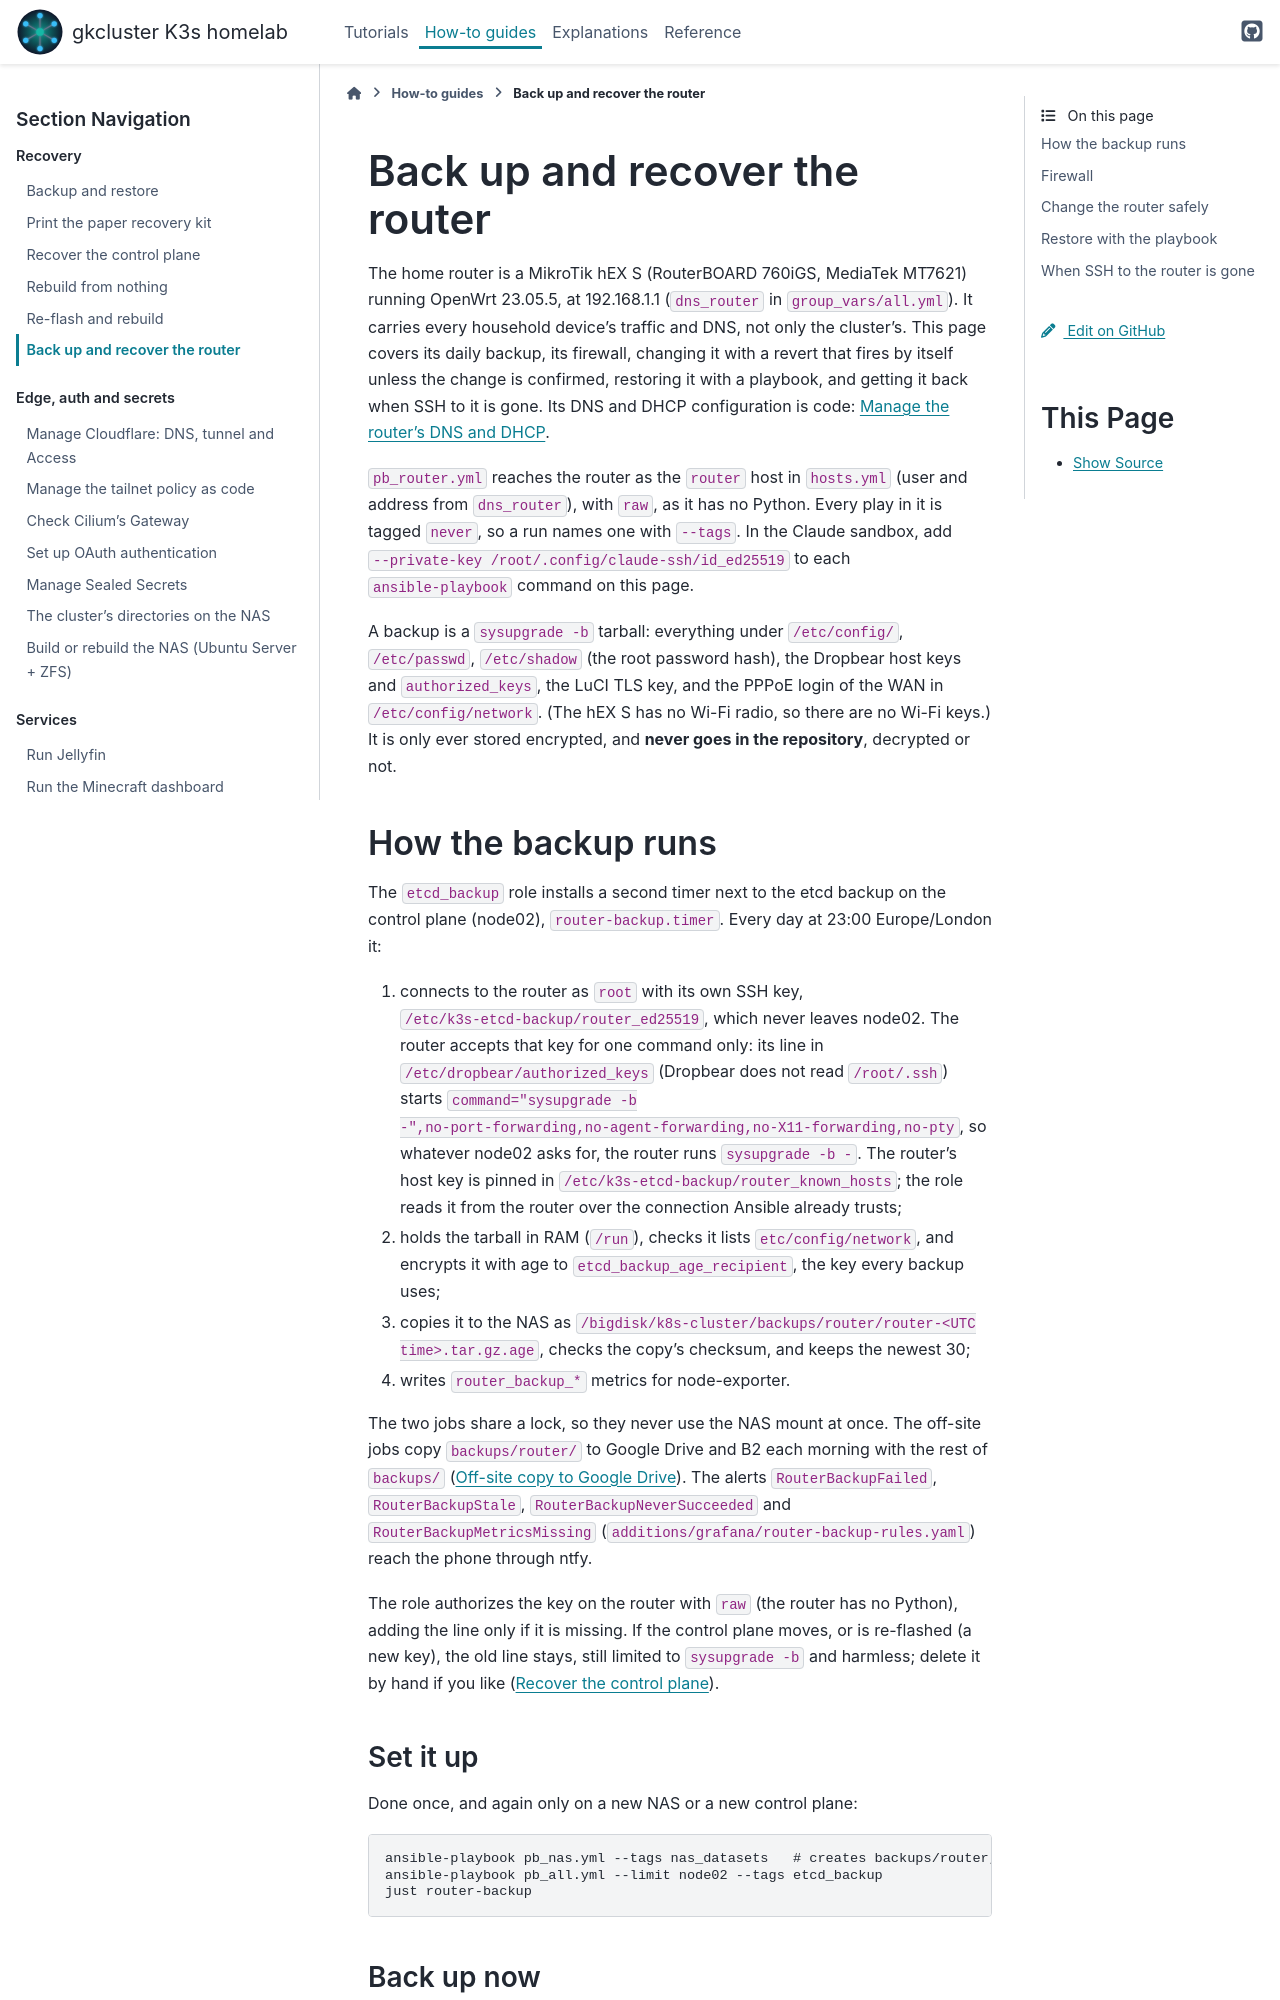

repository: gilesknap/tpi-k3s-ansible · page: how-to/router-recovery.html · generator: sphinx

# Back up and recover the router

The home router is a MikroTik hEX S (RouterBOARD 760iGS, MediaTek MT7621)
running OpenWrt 23.05.5, at 192.168.1.1 (`dns_router` in
`group_vars/all.yml`). It carries every household device's traffic and
DNS, not only the cluster's. This page covers its daily backup, its
firewall, changing
it with a revert that fires by itself unless the change is confirmed,
restoring it with a playbook, and getting it back when SSH to it is gone.
Its DNS and DHCP configuration is code: {doc}`/how-to/router-dhcp`.

`pb_router.yml` reaches the router as the `router` host in `hosts.yml`
(user and address from `dns_router`), with `raw`, as it has no Python.
Every play in it is tagged `never`, so a run names one with `--tags`. In
the Claude sandbox, add `--private-key /root/.config/claude-ssh/id_ed25519`
to each `ansible-playbook` command on this page.

A backup is a `sysupgrade -b` tarball: everything under `/etc/config/`,
`/etc/passwd`, `/etc/shadow` (the root password hash), the Dropbear host
keys and `authorized_keys`, the LuCI TLS key, and the PPPoE login of the
WAN in `/etc/config/network`. (The hEX S has no Wi-Fi radio, so there are
no Wi-Fi keys.) It is only ever stored encrypted, and **never goes in the
repository**, decrypted or not.

## How the backup runs

The `etcd_backup` role installs a second timer next to the etcd backup on
the control plane (node02), `router-backup.timer`. Every day at 23:00
Europe/London it:

1. connects to the router as `root` with its own SSH key,
   `/etc/k3s-etcd-backup/router_ed25519`, which never leaves node02. The
   router accepts that key for one command only: its line in
   `/etc/dropbear/authorized_keys` (Dropbear does not read `/root/.ssh`)
   starts `command="sysupgrade -b -",no-port-forwarding,no-agent-forwarding,no-X11-forwarding,no-pty`,
   so whatever node02 asks for, the router runs `sysupgrade -b -`. The
   router's host key is pinned in `/etc/k3s-etcd-backup/router_known_hosts`;
   the role reads it from the router over the connection Ansible already
   trusts;
2. holds the tarball in RAM (`/run`), checks it lists `etc/config/network`,
   and encrypts it with age to `etcd_backup_age_recipient`, the key every
   backup uses;
3. copies it to the NAS as
   `/bigdisk/k8s-cluster/backups/router/router-<UTC time>.tar.gz.age`,
   checks the copy's checksum, and keeps the newest 30;
4. writes `router_backup_*` metrics for node-exporter.

The two jobs share a lock, so they never use the NAS mount at once. The
off-site jobs copy `backups/router/` to Google Drive and B2 each morning
with the rest of `backups/` ({ref}`offsite-backup`). The alerts
`RouterBackupFailed`, `RouterBackupStale`, `RouterBackupNeverSucceeded`
and `RouterBackupMetricsMissing` (`additions/grafana/router-backup-rules.yaml`)
reach the phone through ntfy.

The role authorizes the key on the router with `raw` (the router has no
Python), adding the line only if it is missing. If the control plane
moves, or is re-flashed (a new key), the old line stays, still limited to
`sysupgrade -b` and harmless; delete it by hand if you like
({doc}`/how-to/recover-control-plane`).

### Set it up

Done once, and again only on a new NAS or a new control plane:

```bash
ansible-playbook pb_nas.yml --tags nas_datasets   # creates backups/router, owned by 65534
ansible-playbook pb_all.yml --limit node02 --tags etcd_backup
just router-backup
```
